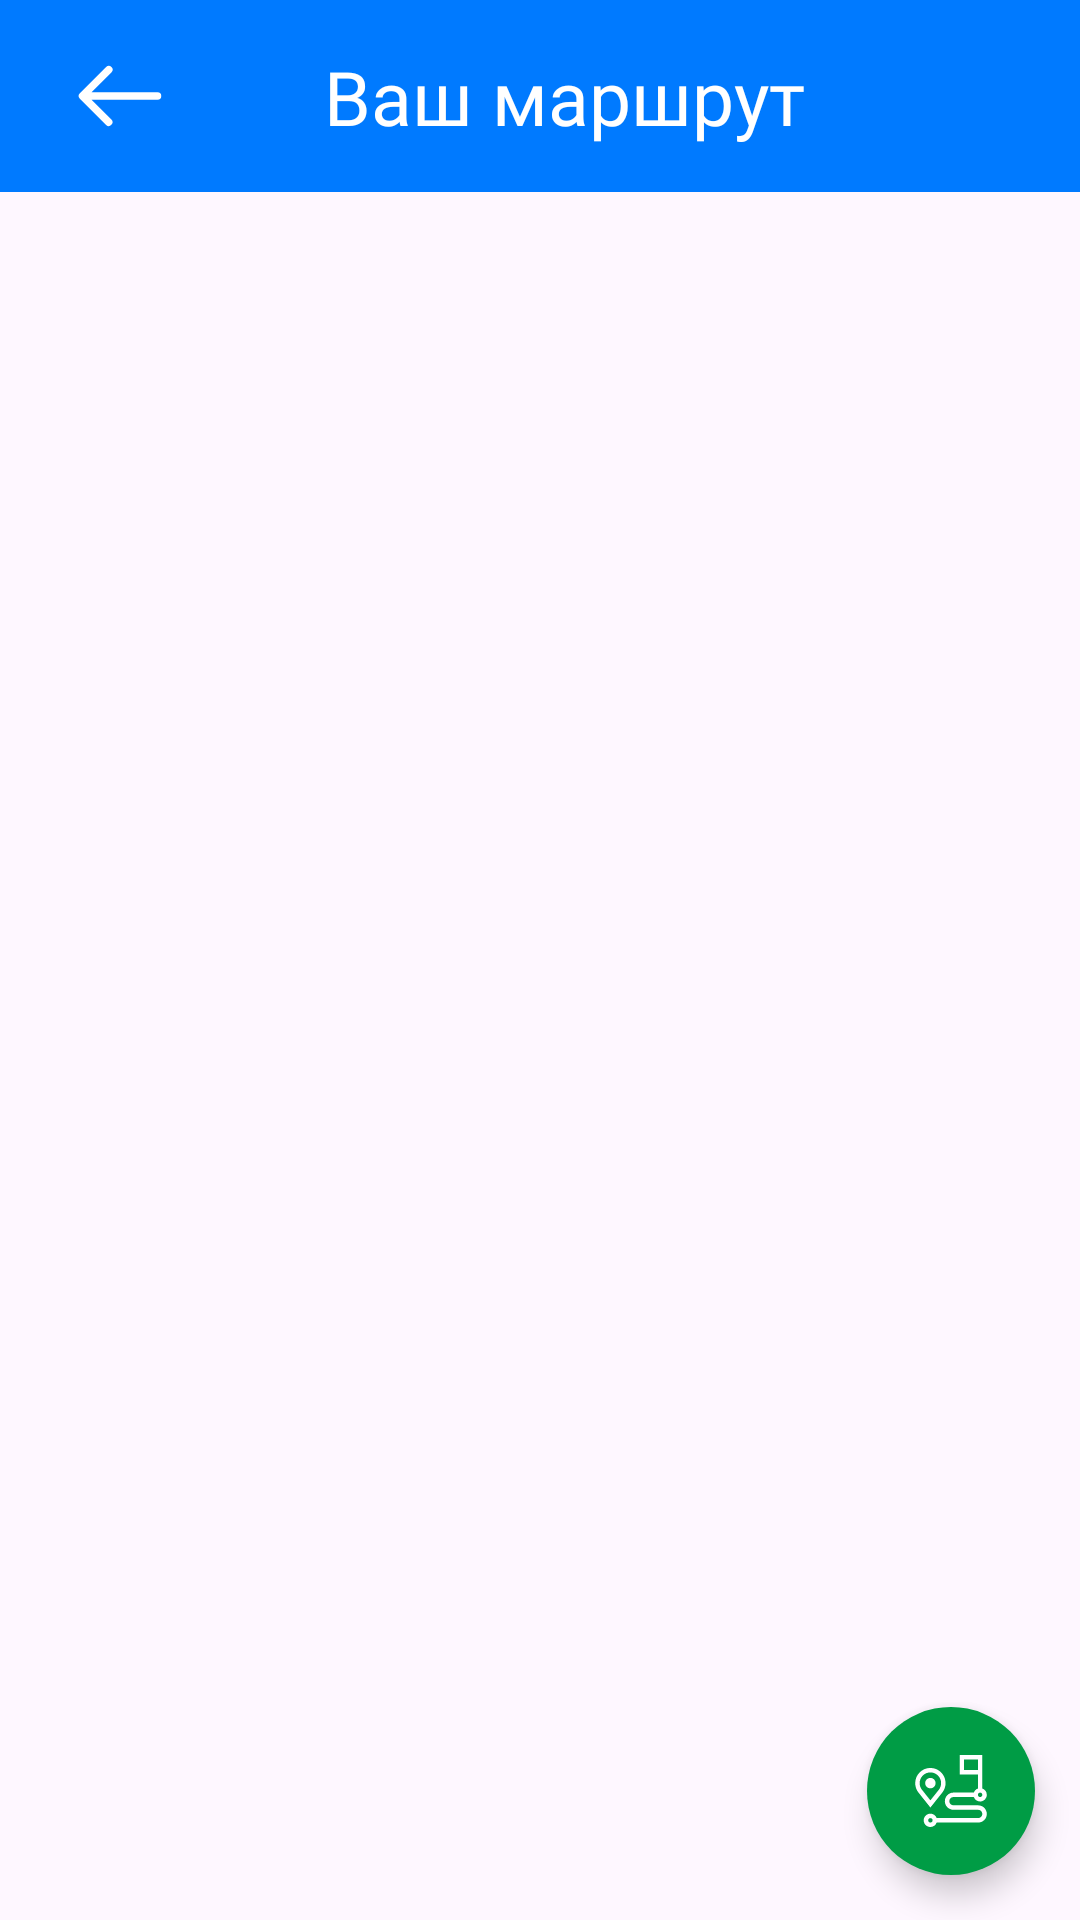

Android layout source for this screen:
<!-- AndroidManifest.xml: application theme Theme.Testapp -->
<!-- res/layout/fragment_point.xml -->
<?xml version="1.0" encoding="utf-8"?>
<androidx.constraintlayout.widget.ConstraintLayout xmlns:android="http://schemas.android.com/apk/res/android"
    xmlns:tools="http://schemas.android.com/tools"
    android:layout_width="match_parent"
    android:layout_height="match_parent"
    xmlns:app="http://schemas.android.com/apk/res-auto"
    tools:context=".ui.menu.viewpager.pages.route.points.PointFragment">






    <com.google.android.material.appbar.AppBarLayout
        android:id="@+id/appBar"
        android:layout_width="match_parent"
        android:layout_height="wrap_content"
        app:layout_constraintStart_toStartOf="parent"
        app:layout_constraintEnd_toEndOf="parent"
        app:layout_constraintTop_toTopOf="parent"
        android:background="@color/blue">

        <androidx.appcompat.widget.Toolbar
            android:layout_width="match_parent"
            android:layout_height="match_parent">

            <androidx.constraintlayout.widget.ConstraintLayout
                android:layout_width="match_parent"
                android:layout_height="match_parent">

                <ImageButton
                    android:id="@+id/btBack"
                    android:importantForAccessibility="no"
                    app:layout_constraintStart_toStartOf="parent"
                    app:layout_constraintTop_toTopOf="parent"
                    app:layout_constraintBottom_toBottomOf="parent"
                    android:background="?attr/selectableItemBackgroundBorderless"
                    android:src="@drawable/ic_back"
                    android:layout_width="48dp"
                    android:layout_height="48dp"
                    android:padding="8dp" />

                <TextView
                    android:id="@+id/tvRegister"
                    android:layout_width="wrap_content"
                    android:layout_height="wrap_content"
                    android:text="Ваш маршрут"
                    app:layout_constraintStart_toStartOf="parent"
                    app:layout_constraintTop_toTopOf="parent"
                    app:layout_constraintBottom_toBottomOf="parent"
                    app:layout_constraintEnd_toEndOf="parent"
                    android:fontFamily="@font/roboto_medium_italic"
                    android:textColor="@color/white"
                    android:textSize="25sp" />
            </androidx.constraintlayout.widget.ConstraintLayout>
        </androidx.appcompat.widget.Toolbar>
    </com.google.android.material.appbar.AppBarLayout>

    <androidx.recyclerview.widget.RecyclerView
        android:id="@+id/rvPoints"
        android:layout_width="0dp"
        android:layout_height="0dp"
        tools:listitem="@layout/item_shop"
        app:layout_constraintStart_toStartOf="parent"
        app:layout_constraintEnd_toEndOf="parent"
        app:layout_constraintTop_toBottomOf="@id/appBar"
        app:layout_constraintBottom_toBottomOf="parent"/>

    <com.google.android.material.floatingactionbutton.FloatingActionButton
        android:id="@+id/btBuildRoute"
        android:layout_width="wrap_content"
        android:layout_height="wrap_content"
        android:layout_margin="15dp"
        android:importantForAccessibility="no"
        android:src="@drawable/ic_route"
        app:backgroundTint="@color/green"
        app:layout_constraintBottom_toBottomOf="parent"
        app:layout_constraintEnd_toEndOf="parent"
        app:shapeAppearanceOverlay="@style/CircleShape"
        app:tint="@android:color/white" />
</androidx.constraintlayout.widget.ConstraintLayout>
<!-- res/layout/item_shop.xml (included above) -->
<?xml version="1.0" encoding="utf-8"?>
<androidx.cardview.widget.CardView xmlns:android="http://schemas.android.com/apk/res/android"
    xmlns:card_view="http://schemas.android.com/apk/res-auto"
    android:id="@+id/shopCardView"
    android:layout_width="match_parent"
    android:layout_height="wrap_content"
    card_view:cardCornerRadius="8dp"
    card_view:cardElevation="4dp"
    android:layout_margin="8dp">

    <LinearLayout
        android:layout_width="match_parent"
        android:layout_height="wrap_content"
        android:orientation="horizontal"
        android:padding="16dp">

        
        <ImageView
            android:id="@+id/shopIconImageView"
            android:layout_width="40dp"
            android:layout_height="40dp"
            android:src="@drawable/ic_shop"
            android:layout_marginEnd="16dp" />

        
        <LinearLayout
            android:layout_width="0dp"
            android:layout_height="wrap_content"
            android:layout_weight="1"
            android:orientation="vertical">

            
            <TextView
                android:id="@+id/shopNameTextView"
                android:layout_width="wrap_content"
                android:layout_height="wrap_content"
                android:text="Название магазина"
                android:textSize="18sp"
                android:textStyle="bold"
                android:textColor="@color/black" />

            
            <TextView
                android:id="@+id/shopAddressTextView"
                android:layout_width="wrap_content"
                android:layout_height="wrap_content"
                android:text="Адрес магазина"
                android:textSize="14sp"
                android:textColor="@color/gray" />
        </LinearLayout>

    </LinearLayout>
</androidx.cardview.widget.CardView>
<!-- resources referenced by this layout -->
<resources>
  <color name="black">#FF000000</color>
  <color name="blue">#007AFF</color>
  <color name="gray">#80000000</color>
  <color name="green">#009C45</color>
  <color name="white">#FFFFFFFF</color>
  <!-- drawable ic_back (drawable) -->
  <vector xmlns:android="http://schemas.android.com/apk/res/android"
      android:width="30dp"
      android:height="30dp"
      android:viewportWidth="24"
      android:viewportHeight="24">
    <path
        android:fillColor="#FFFFFF"
        android:pathData="m22,11h-17.586l5.293,-5.293a1,1 0,1 0,-1.414 -1.414l-7,7a1,1 0,0 0,0 1.414l7,7a1,1 0,0 0,1.414 -1.414l-5.293,-5.293h17.586a1,1 0,0 0,0 -2z"/>
  </vector>
  <!-- drawable ic_route (drawable) -->
  <vector xmlns:android="http://schemas.android.com/apk/res/android"
      android:width="485dp"
      android:height="485dp"
      android:viewportWidth="485"
      android:viewportHeight="485">
    <path
        android:fillColor="#FF000000"
        android:pathData="M425.66,339.08H259.04c-15.42,0 -27.96,-12.54 -27.96,-27.96s12.54,-27.96 27.96,-27.96h137.17c6.19,17.46 22.86,30 42.42,30c24.81,0 45,-20.19 45,-45c0,-19.56 -12.54,-36.23 -30,-42.42V0h-152.96v131.26h122.96v94.48c-12.76,4.53 -22.89,14.66 -27.42,27.42H259.04c-31.96,0 -57.96,26 -57.96,57.96s26,57.96 57.96,57.96h166.63c15.42,0 27.96,12.54 27.96,27.96S441.08,425 425.66,425H146.1c-6.19,-17.46 -22.86,-30 -42.42,-30c-24.81,0 -45,20.19 -45,45s20.19,45 45,45c19.56,0 36.23,-12.54 42.42,-30h279.57c31.96,0 57.96,-26 57.96,-57.96S457.62,339.08 425.66,339.08zM330.66,101.26V30h92.96v71.26H330.66zM438.62,253.15c8.27,0 15,6.73 15,15s-6.73,15 -15,15s-15,-6.73 -15,-15S430.35,253.15 438.62,253.15zM103.68,455c-8.27,0 -15,-6.73 -15,-15s6.73,-15 15,-15s15,6.73 15,15S111.95,455 103.68,455z"/>
    <path
        android:fillColor="#FF000000"
        android:pathData="M138.68,189.5c0,-19.3 -15.7,-35 -35,-35c-19.3,0 -35,15.7 -35,35s15.7,35 35,35C122.97,224.5 138.68,208.8 138.68,189.5z"/>
    <path
        android:fillColor="#FF000000"
        android:pathData="M183.94,252.86c14.41,-18.23 22.03,-40.14 22.03,-63.36c0,-56.41 -45.89,-102.3 -102.3,-102.3C47.27,87.2 1.38,133.09 1.38,189.5c0,23.23 7.62,45.14 22.06,63.4l80.24,100.88L183.94,252.86zM31.38,189.5c0,-39.87 32.43,-72.3 72.3,-72.3s72.3,32.43 72.3,72.3c0,16.4 -5.38,31.88 -15.54,44.72l-56.76,71.36L46.94,234.25C36.76,221.38 31.38,205.9 31.38,189.5z"/>
  </vector>
  <style name="CircleShape">
          <item name="cornerFamily">rounded</item>
          <item name="cornerSize">50%</item>
      </style>
  <style name="Theme.Testapp" parent="Base.Theme.Testapp" />
  <style name="Base.Theme.Testapp" parent="Theme.Material3.DayNight.NoActionBar">
          
          
      </style>
</resources>
